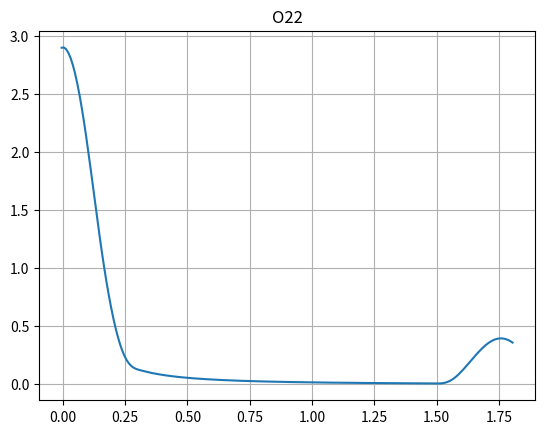

This figure's Python source:
import numpy as np
from matplotlib import pyplot as plt

rmin = 0
rmax = 1.8
a = 0.6
b = 1.2
d = 2
C = 0.75
c = 1.5
T = 1.
I = 200
h = (rmax - rmin) / I
tau = C * h / c
n = int(T / tau)
rs = np.arange(rmin - h / 2, rmax + h, h)




def v0(r):
    if a < r < b:
        return np.exp((-4 * (2 * r - (a + b)) ** 2) / ((b - a) ** 2 - (2 * r - (a + b)) ** 2))
    else:
        return 0


def u(I):
    h = (rmax - rmin) / I
    tau = C * h / c
    n = int(T / tau)
    rs = np.arange(rmin - h / 2, rmax + h, h)

    u = np.zeros((n, I+2))

    for j in range(0, I+2):
        u[0][j] = v0(rs[j])

    for j in range(1, I+1):
        u[1][j] = u[0][j] + 0.5*(1/h * tau ** 2 * c ** 2 * rs[j] ** (1 - d))*((((rs[j] + h / 2) ** (d - 1))*(u[0][j+1]-u[0][j])/h) -  (((rs[j] - h / 2) ** (d - 1)) * (u[0][j]-u[0][j-1])/h))
    u[1][0] = u[1][1]
    u[1][I+1] =u[1][I]



    for i in range(1,n-1):
        for j in range(1, I+1):
            u[i+1][j] = (2*u[i][j])-(u[i-1][j]) + (1/h * tau ** 2 * c ** 2 * rs[j] ** (1 - d))*((((rs[j] + h / 2) ** (d - 1))*(u[i][j+1]-u[i][j])/h) -  (((rs[j] - h / 2) ** (d - 1)) * (u[i][j]-u[i][j-1])/h))

        u[i+1][0] = u[i][1]
        u[i+1][I+1] = u[i][I]

    return u

u = u(200)

print(tau*125)
plt.plot(rs, u[125])
plt.title("O22")
plt.grid()
plt.show()
